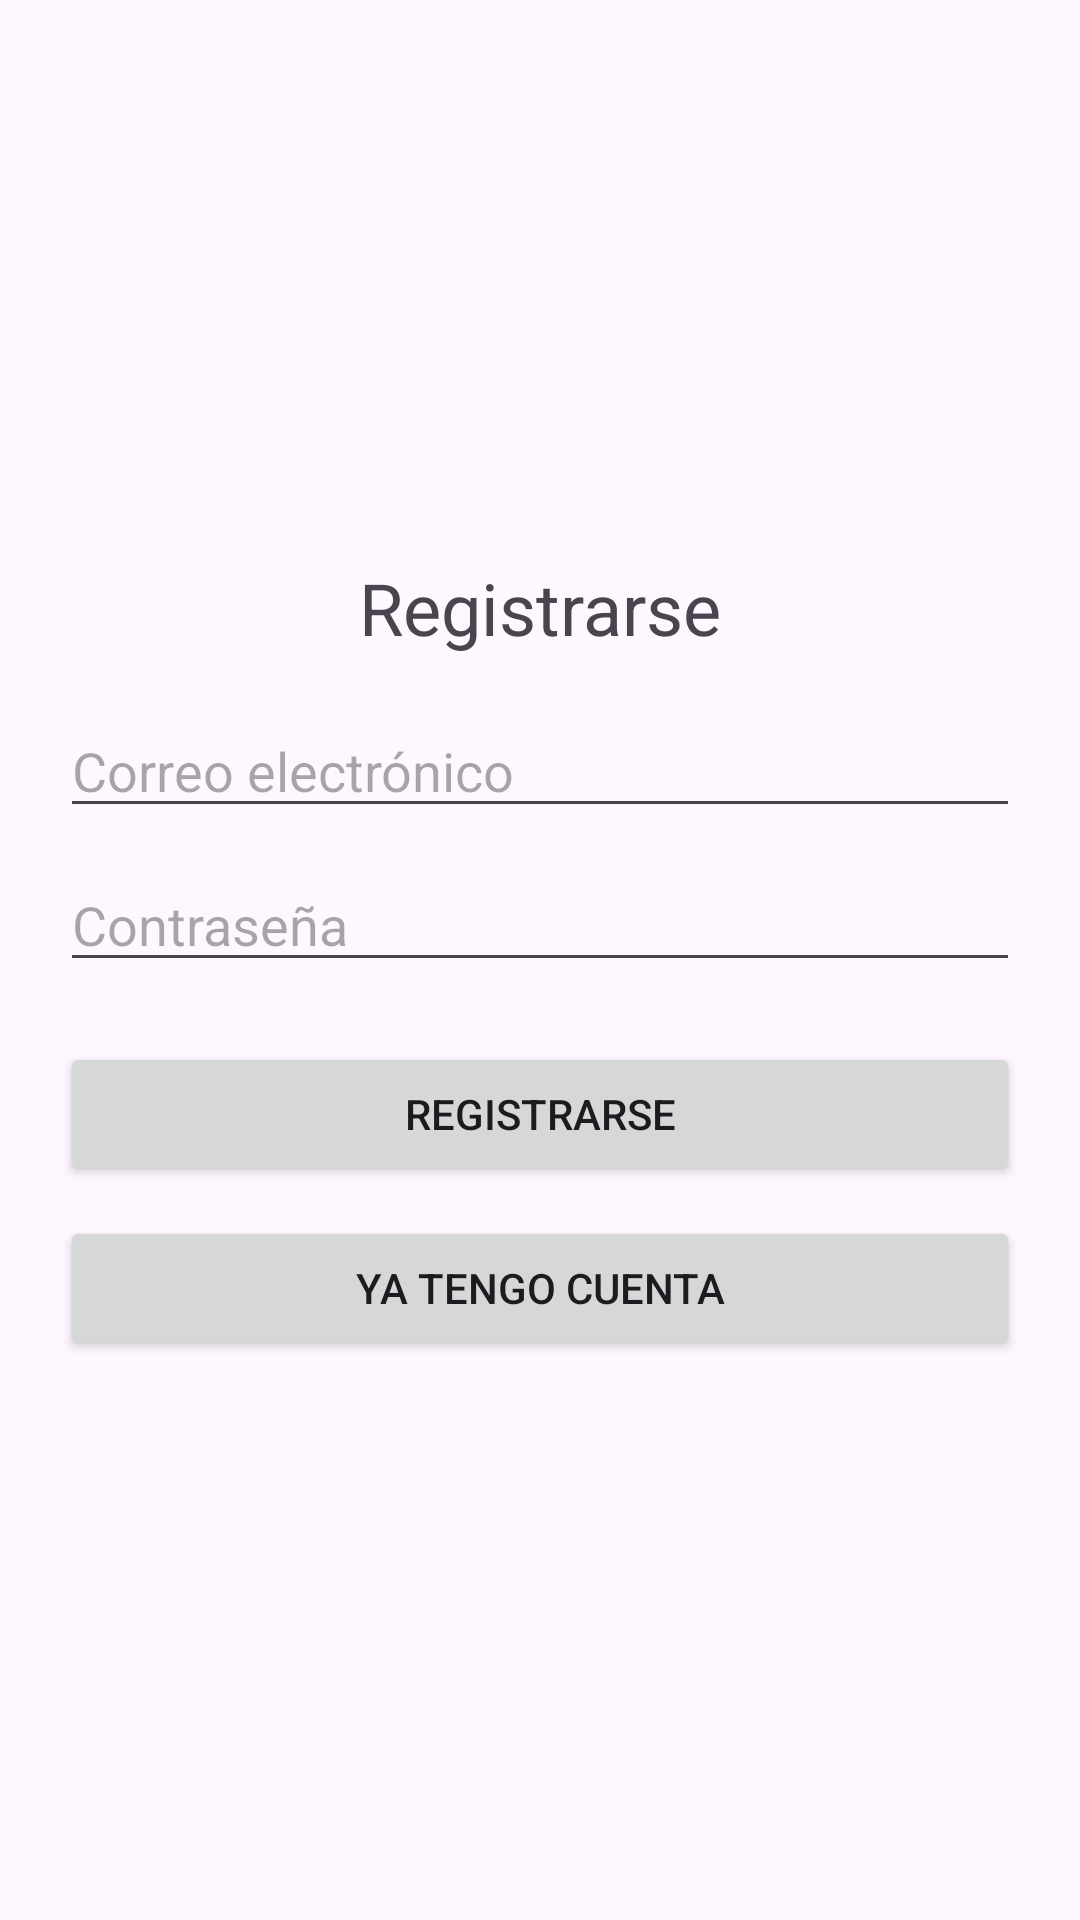

Write the Android layout XML for this screen, with the resource values it uses.
<!-- AndroidManifest.xml: application theme Theme.Iotlights -->
<!-- res/layout/activity_register.xml -->
<?xml version="1.0" encoding="utf-8"?>
<LinearLayout xmlns:android="http://schemas.android.com/apk/res/android"
    xmlns:app="http://schemas.android.com/apk/res-auto"
    xmlns:tools="http://schemas.android.com/tools"
    android:id="@+id/main"
    android:orientation="vertical"
    android:layout_width="match_parent"
    android:layout_height="match_parent"
    android:gravity="center"
    android:padding="20dp"
    tools:context=".RegisterActivity">

    <TextView
        android:layout_width="wrap_content"
        android:layout_height="wrap_content"
        android:text="Registrarse"
        android:textSize="24sp"
        android:layout_gravity="center"
        android:paddingBottom="16dp" />

    <EditText
        android:id="@+id/editEmailRegister"
        android:hint="Correo electrónico"
        android:layout_width="match_parent"
        android:layout_height="wrap_content"
        android:inputType="textEmailAddress" />

    <EditText
        android:id="@+id/editPasswordRegister"
        android:hint="Contraseña"
        android:layout_width="match_parent"
        android:layout_height="wrap_content"
        android:inputType="textPassword"
        android:layout_marginTop="10dp" />

    <Button
        android:id="@+id/btnRegister"
        android:text="Registrarse"
        android:layout_width="match_parent"
        android:layout_height="wrap_content"
        android:layout_marginTop="20dp" />

    <Button
        android:id="@+id/btnGoToLogin"
        android:text="Ya tengo cuenta"
        android:layout_width="match_parent"
        android:layout_height="wrap_content"
        android:layout_marginTop="10dp" />

</LinearLayout>
<!-- resources referenced by this layout -->
<resources>
  <style name="Theme.Iotlights" parent="Base.Theme.Iotlights" />
  <style name="Base.Theme.Iotlights" parent="Theme.Material3.DayNight.NoActionBar">
          
          
      </style>
</resources>
